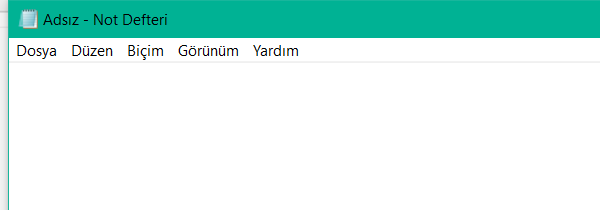
Workflow: Main

Step 1: Open Application 'notepad.exe Adsız' on the element in window 'Adsız - Not Defteri' (notepad.exe)

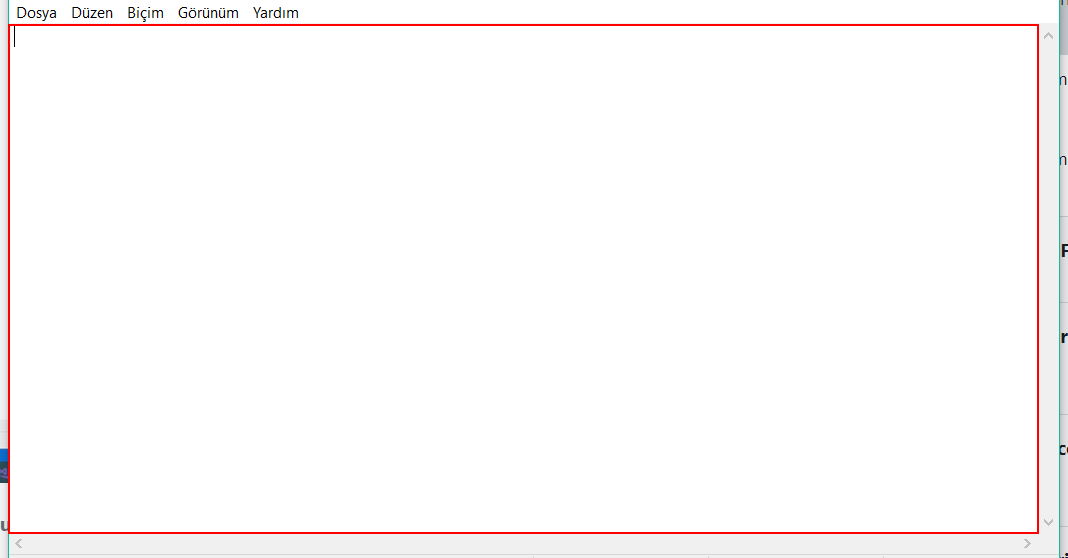
Step 2: type "[ogrenciNo.ToString + " numaralı öğrencinin adı: "+ ogrenciler(ogrenciNo)  + Environment.NewLine]" into the editable text 'Metin Düzenleyici'